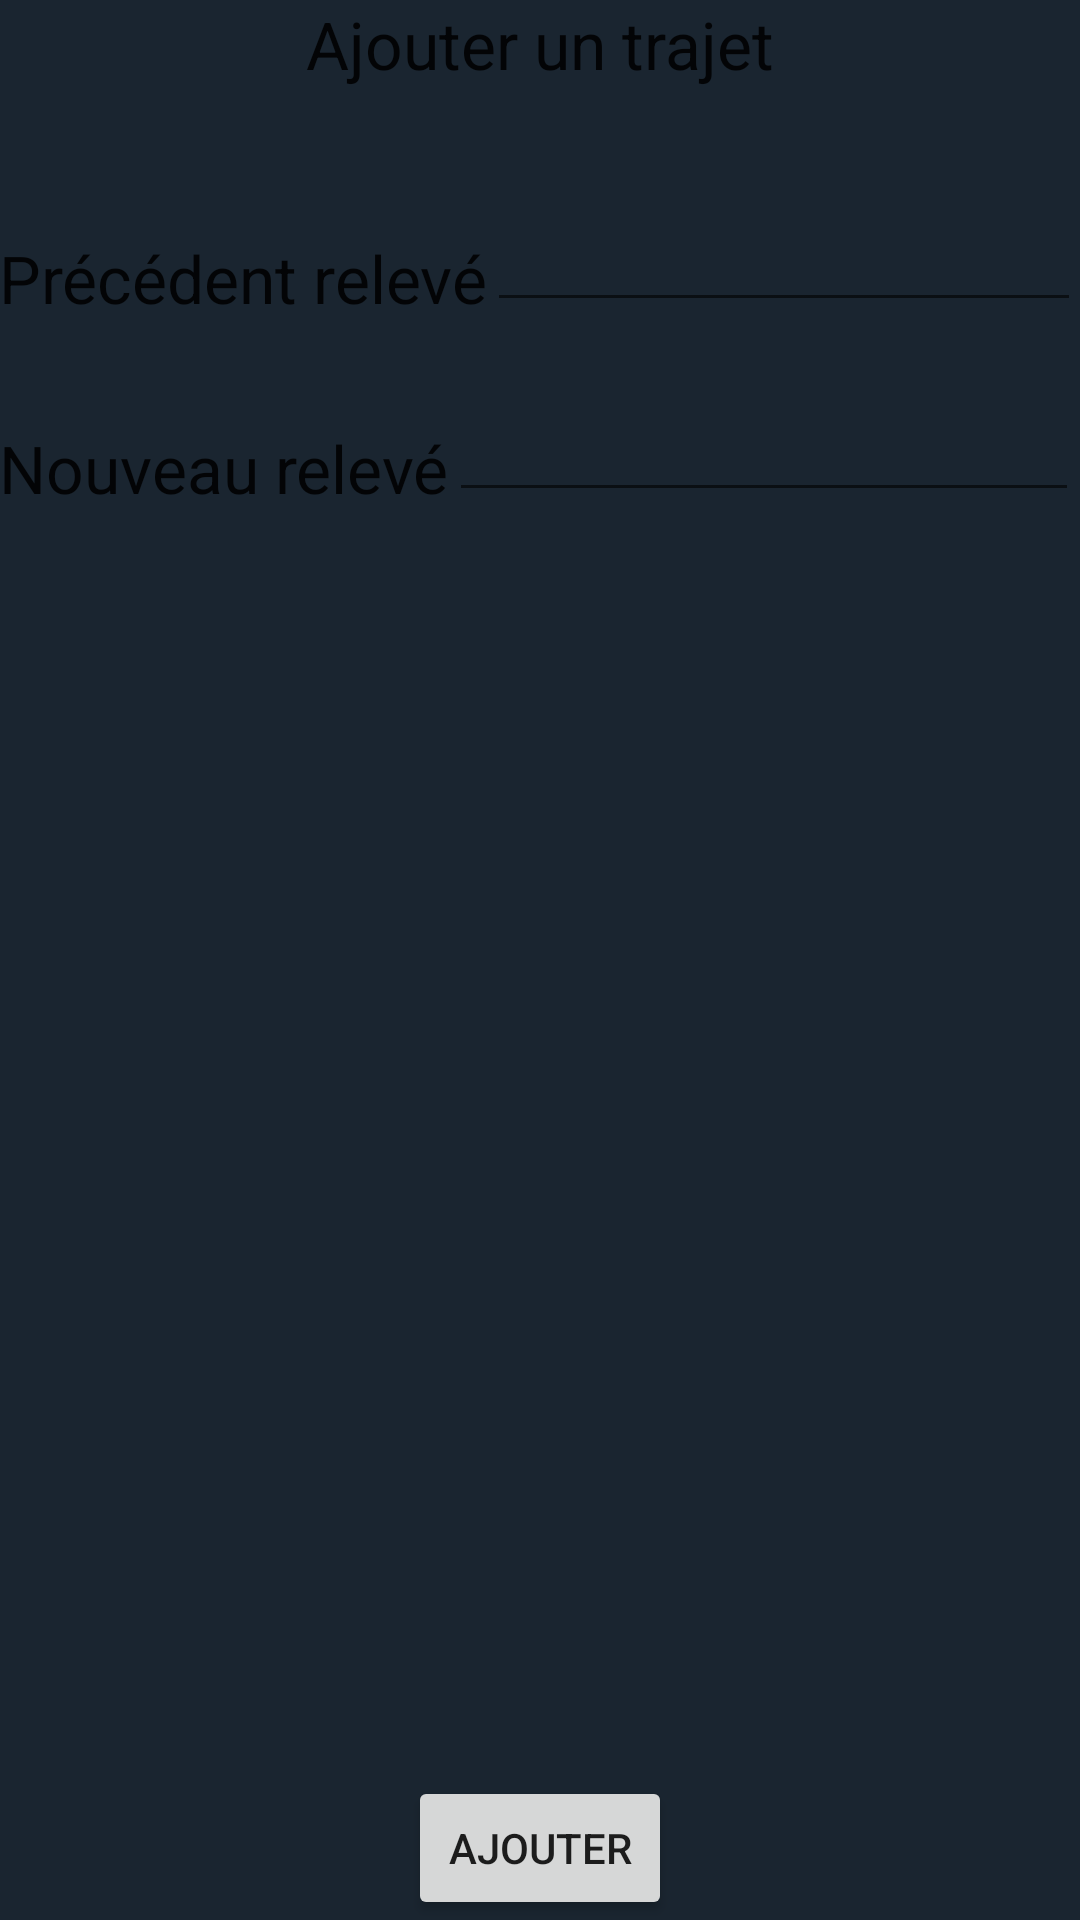

Here is an Android app screen rendered from its layout file. Give the layout XML and the strings, colors and styles it references.
<!-- AndroidManifest.xml: application theme AppTheme -->
<!-- res/layout/activity_add_course.xml -->
<RelativeLayout xmlns:android="http://schemas.android.com/apk/res/android"
    xmlns:tools="http://schemas.android.com/tools" android:layout_width="match_parent"
    android:layout_height="match_parent" android:paddingLeft="@dimen/activity_horizontal_margin"
    android:paddingRight="@dimen/activity_horizontal_margin"
    android:paddingTop="@dimen/activity_vertical_margin"
    android:paddingBottom="@dimen/activity_vertical_margin"
    tools:context="example.compteur_km.AddCourseActivity">

    <LinearLayout
        android:orientation="vertical"
        android:layout_width="fill_parent"
        android:layout_height="fill_parent"
        android:layout_centerHorizontal="true"
        android:layout_alignParentTop="true"
        android:id="@+id/linearLayout">

        <TextView
            android:layout_width="wrap_content"
            android:layout_height="wrap_content"
            android:textAppearance="?android:attr/textAppearanceLarge"
            android:text="Ajouter un trajet"
            android:id="@+id/addRunLabel"
            android:layout_gravity="center_horizontal" />

    </LinearLayout>

    <TextView
        android:layout_width="wrap_content"
        android:layout_height="wrap_content"
        android:textAppearance="?android:attr/textAppearanceLarge"
        android:text="Précédent relevé"
        android:id="@+id/lastRecordLabel"
        android:layout_marginTop="78dp"
        android:layout_alignParentTop="true" />

    <EditText
        android:layout_width="match_parent"
        android:layout_height="wrap_content"
        android:inputType="number"
        android:ems="10"
        android:id="@+id/lastRecordEdit"
        android:layout_alignBottom="@+id/lastRecordLabel"
        android:layout_toEndOf="@+id/lastRecordLabel" />

    <TextView
        android:layout_width="wrap_content"
        android:layout_height="wrap_content"
        android:textAppearance="?android:attr/textAppearanceLarge"
        android:text="Nouveau relevé"
        android:id="@+id/newRecordLabel"
        android:layout_below="@+id/lastRecordEdit"
        android:layout_marginTop="34dp" />

    <EditText
        android:layout_width="wrap_content"
        android:layout_height="wrap_content"
        android:inputType="number"
        android:ems="10"
        android:id="@+id/newRecordEdit"
        android:layout_alignBottom="@+id/newRecordLabel"
        android:layout_toEndOf="@+id/newRecordLabel" />

    <Button
        android:layout_width="wrap_content"
        android:layout_height="wrap_content"
        android:text="Ajouter"
        android:id="@+id/addRunButton"
        android:layout_gravity="center_horizontal"
        android:layout_alignParentBottom="true"
        android:layout_centerHorizontal="true" />

</RelativeLayout>
<!-- resources referenced by this layout -->
<resources>
  <style name="AppTheme" parent="Theme.AppCompat.Light.DarkActionBar">
          
          <item name="android:background">#ff1a2530</item>
      </style>
</resources>
